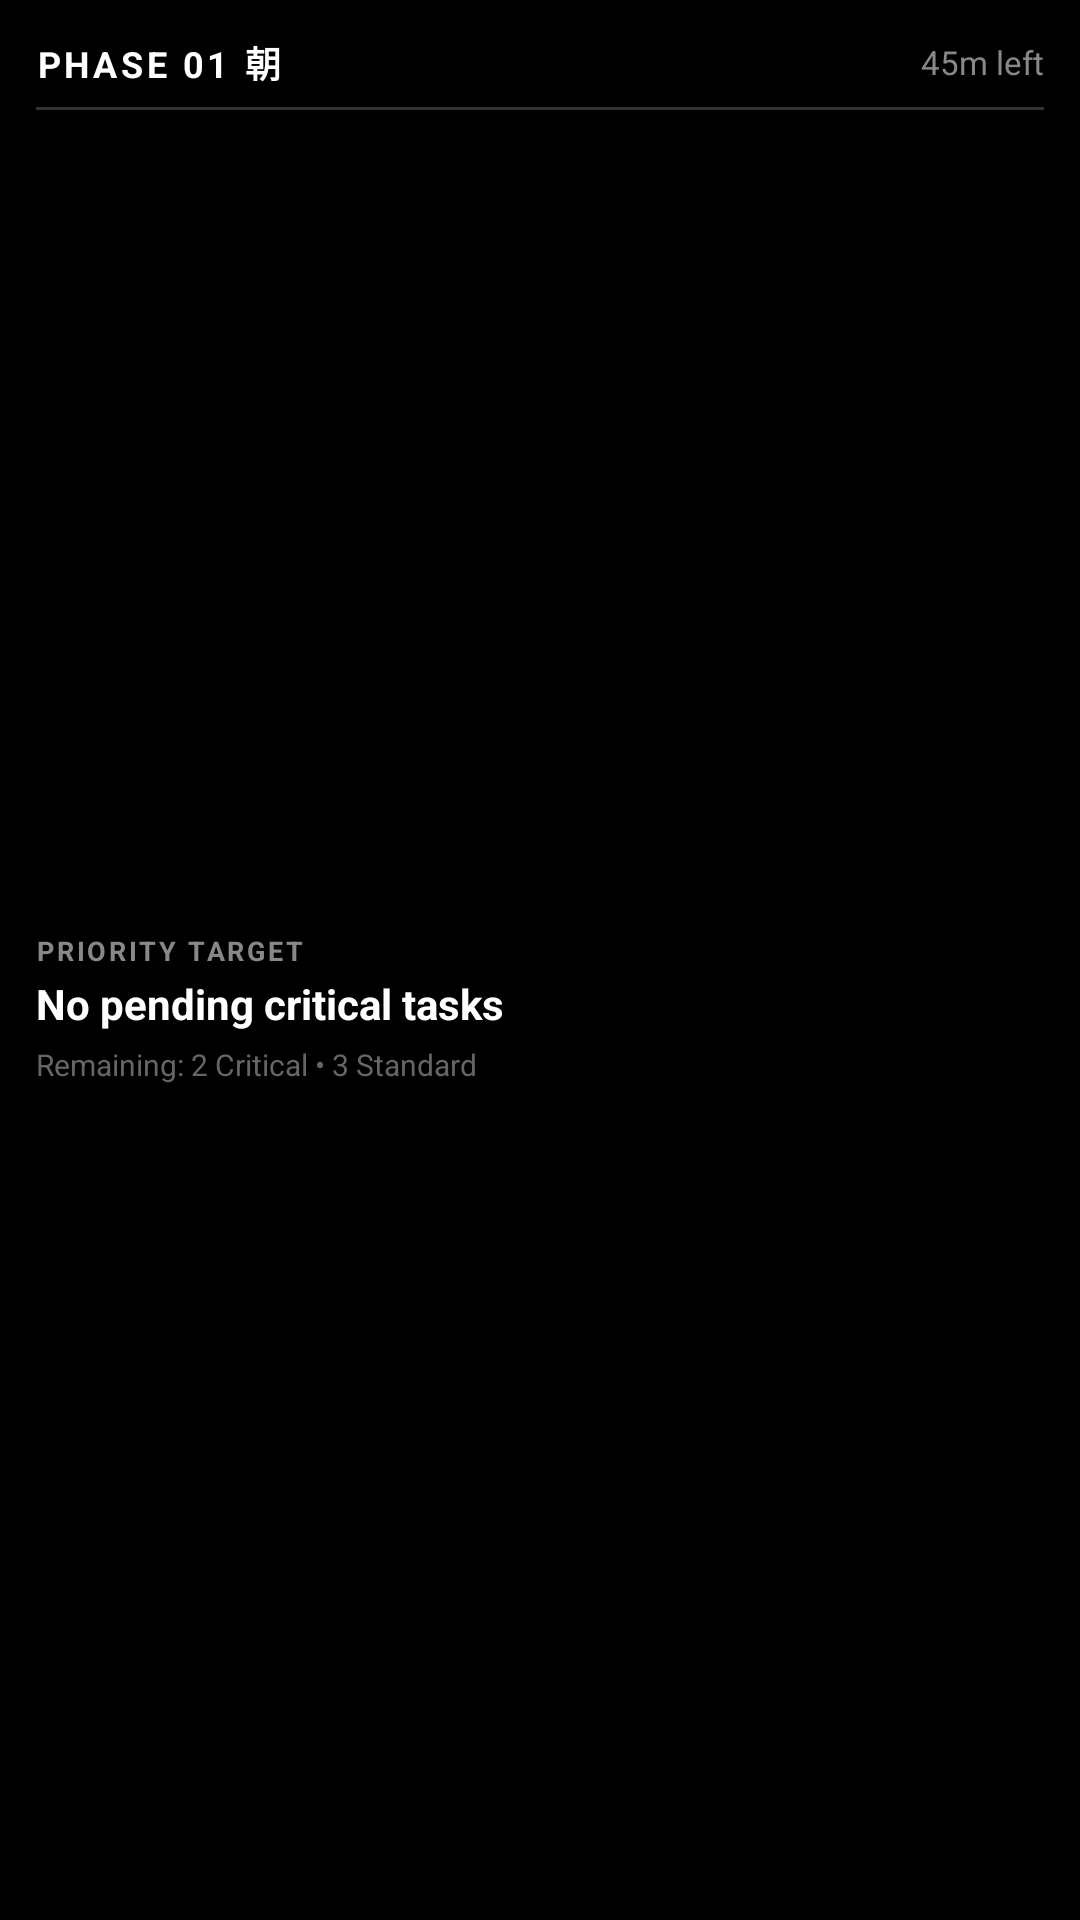

This screen was rendered from an Android layout file. Write that file and the resources it references.
<!-- AndroidManifest.xml: application theme Theme.Checklist -->
<!-- res/layout/widget_phase_focus.xml -->
<?xml version="1.0" encoding="utf-8"?>
<LinearLayout xmlns:android="http://schemas.android.com/apk/res/android"
    android:id="@+id/widget_focus_root"
    android:layout_width="match_parent"
    android:layout_height="match_parent"
    android:orientation="vertical"
    android:padding="12dp"
    android:background="@android:color/black">

    
    <LinearLayout
        android:layout_width="match_parent"
        android:layout_height="wrap_content"
        android:orientation="horizontal"
        android:gravity="center_vertical">

        <TextView
            android:id="@+id/widget_focus_phase"
            android:layout_width="0dp"
            android:layout_height="wrap_content"
            android:layout_weight="1"
            android:text="PHASE 01 朝"
            android:textColor="#FFFFFF"
            android:textSize="12sp"
            android:textStyle="bold"
            android:letterSpacing="0.1" />

        <TextView
            android:id="@+id/widget_focus_time_remaining"
            android:layout_width="wrap_content"
            android:layout_height="wrap_content"
            android:text="45m left"
            android:textColor="#888888"
            android:textSize="11sp" />
    </LinearLayout>

    <ImageView
        android:id="@+id/widget_focus_divider"
        android:layout_width="match_parent"
        android:layout_height="1dp"
        android:layout_marginTop="6dp"
        android:layout_marginBottom="8dp"
        android:background="#333333" />

    
    <LinearLayout
        android:layout_width="match_parent"
        android:layout_height="0dp"
        android:layout_weight="1"
        android:gravity="center_vertical"
        android:orientation="vertical">

        <TextView
            android:id="@+id/widget_focus_label"
            android:layout_width="wrap_content"
            android:layout_height="wrap_content"
            android:text="PRIORITY TARGET"
            android:textColor="#888888"
            android:textSize="9sp"
            android:letterSpacing="0.1"
            android:textStyle="bold" />

        <TextView
            android:id="@+id/widget_focus_task_title"
            android:layout_width="match_parent"
            android:layout_height="wrap_content"
            android:text="No pending critical tasks"
            android:textColor="#FFFFFF"
            android:textSize="14sp"
            android:textStyle="bold"
            android:maxLines="2"
            android:ellipsize="end"
            android:layout_marginTop="2dp" />

        <TextView
            android:id="@+id/widget_focus_subinfo"
            android:layout_width="wrap_content"
            android:layout_height="wrap_content"
            android:text="Remaining: 2 Critical • 3 Standard"
            android:textColor="#666666"
            android:textSize="10sp"
            android:layout_marginTop="4dp" />
    </LinearLayout>

</LinearLayout>
<!-- resources referenced by this layout -->
<resources>
  <style name="Theme.Checklist" parent="android:Theme.Material.NoActionBar">
          <item name="android:windowBackground">#000000</item>
          <item name="android:statusBarColor">#000000</item>
          <item name="android:navigationBarColor">#000000</item>
          <item name="android:windowSplashScreenBackground">#000000</item>
          <item name="android:windowSplashScreenIconBackgroundColor">#000000</item>
      </style>
</resources>
